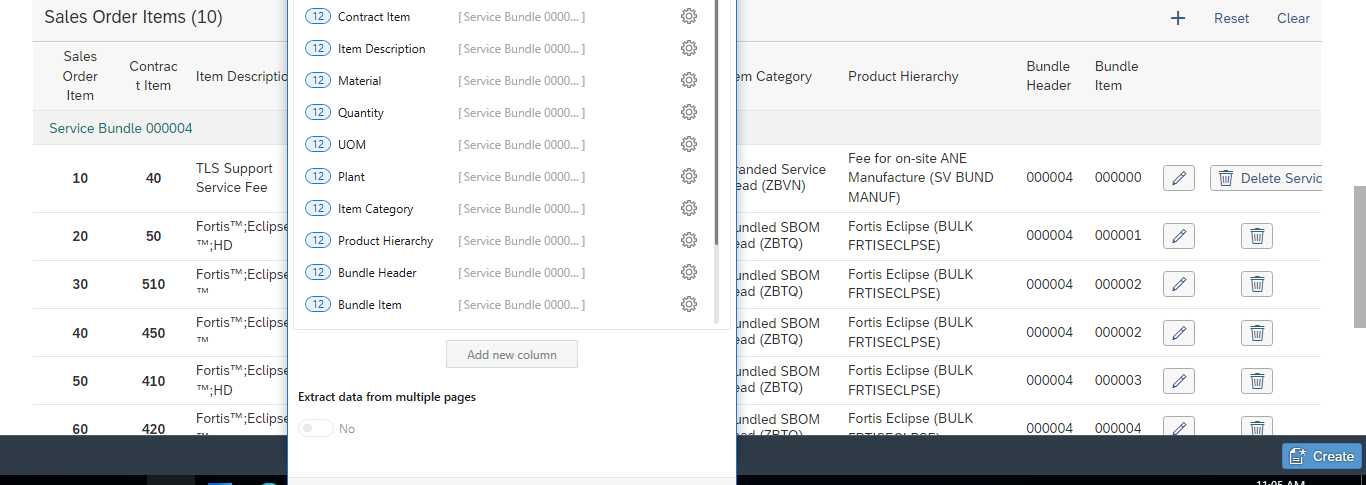
Task: Performer for Global Sales Order Creation & Change currency of it
Workflow: Remove_IrrelevantBundleItem

Step 1: get-text (repeated 2 times)

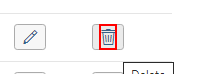
Step 3: click